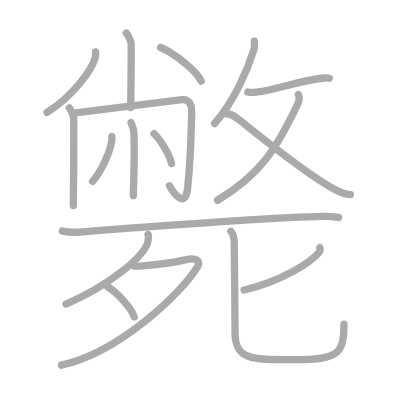
t = 0.00 s
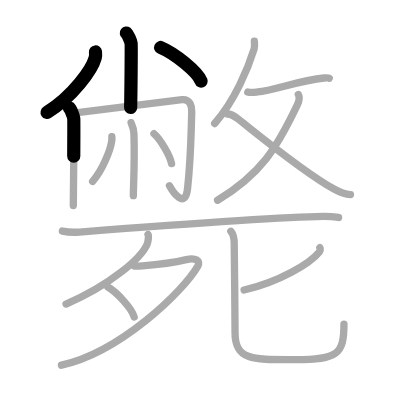
t = 3.50 s
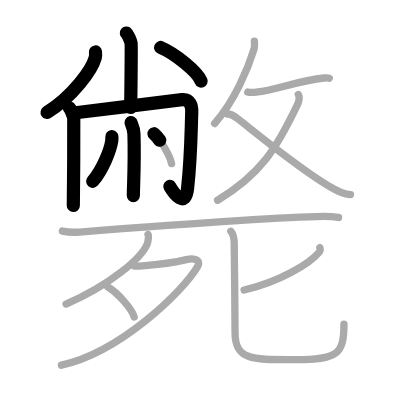
t = 7.25 s
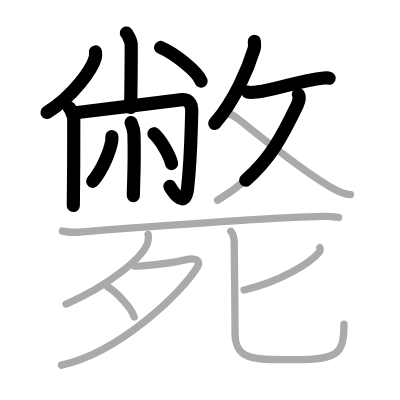
t = 10.75 s
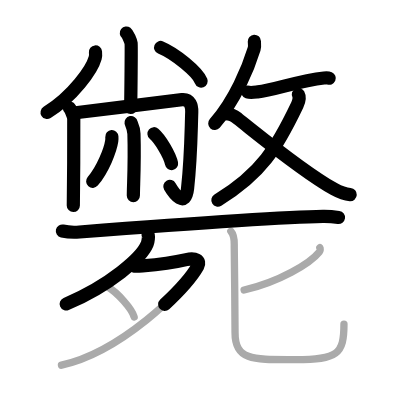
t = 14.50 s
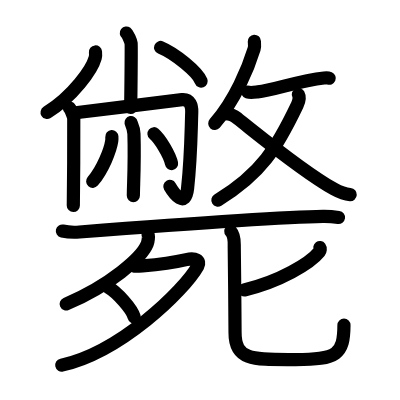
t = 18.00 s

The animated SVG that drew these frames (rendered in a browser with its animation timeline set to each time). Animation: 18 SMIL elements (animate=18); one cycle of 18.00 s.

<?xml version="1.0" standalone="no"?>
<!DOCTYPE svg PUBLIC "-//W3C//DTD SVG 1.1//EN"   "http://www.w3.org/Graphics/SVG/1.1/DTD/svg11.dtd">
<svg width="400px" height="400px"  version="1.1" xmlns="http://www.w3.org/2000/svg">
  <defs>
    <marker id="Triangle" viewBox="0 0 10 10" refX="0" refY="5" markerUnits="strokeWidth" markerWidth="3" style="stroke-opacity:0%;fill:#aaaaaa;" markerHeight="2" orient="auto">
      <path d="M 0 0 L 10 5 L 0 10 z" />
    </marker>
    
    <marker id="Arrow" viewBox="0 0 10 10" refX="5" refY="5" markerUnits="strokeWidth" markerWidth="1.8" style="stroke-opacity:0%;fill:#770000;" markerHeight="2" orient="auto">
      <path d="M 0 4 L 6 4 L 4 1 L 10 5 L 4 9 L 6 6 L 0 6 z" />
        <circle cx="5" cy="5" r="5" />
      </marker>
    
    <marker id="TriangleRed" viewBox="0 0 10 10" refX="0" refY="5" markerUnits="strokeWidth" markerWidth="3" style="stroke-opacity:0%;fill:#CC0000;" markerHeight="2" orient="auto">
      <path d="M 0 0 L 10 5 L 0 10 z" />
    </marker>
    
    <marker id="ArrowRed" viewBox="0 0 10 10" refX="5" refY="5" markerUnits="strokeWidth" markerWidth="1.8" style="stroke-opacity:0%;fill:#CC0000;" markerHeight="2" orient="auto">
      <path d="M 0 4 L 6 4 L 4 1 L 10 5 L 4 9 L 6 6 L 0 6 z" />
        <circle cx="5" cy="5" r="5" />
      </marker>
    
  </defs>
  
  <path style="fill:#ffffff; fill-opacity:100%; fill-rule:evenodd; stroke-width:0;" d="M 0 0 L 400px 0 L 400px 400px L 0 400px L 0 0" />

  <g transform="scale(3.6697247706422 3.6697247706422)">
<path style="fill:none; fill-opacity:0%; fill-rule:evenodd; stroke:#aaaaaa; stroke-opacity:100%; stroke-width: 1.5pt; stroke-linejoin:round; stroke-linecap:round;" d="M34.43 9c0.39 0.3 1.22 2.21 1.3 2.8c0.08 0.59-0.05 13.8-0.13 17.5"></path>
<path style="fill:none; fill-opacity:0%; fill-rule:evenodd; stroke:#aaaaaa; stroke-opacity:100%; stroke-width: 1.5pt; stroke-linejoin:round; stroke-linecap:round;" d="M26.02 14.16c0.04 0.39 0.08 1-0.07 1.56c-0.9 3.29-6.07 10.5-13.13 14.92"></path>
<path style="fill:none; fill-opacity:0%; fill-rule:evenodd; stroke:#aaaaaa; stroke-opacity:100%; stroke-width: 1.5pt; stroke-linejoin:round; stroke-linecap:round;" d="M43.77 12.94c3.9 1.62 10.07 6.64 11.04 9.16"></path>
<path style="fill:none; fill-opacity:0%; fill-rule:evenodd; stroke:#aaaaaa; stroke-opacity:100%; stroke-width: 1.5pt; stroke-linejoin:round; stroke-linecap:round;" d="M18.9 29.38c0.36 0.3 1.13 2.27 1.2 2.88c0.07 0.61-0.05 19.95-0.12 23.74"></path>
<path style="fill:none; fill-opacity:0%; fill-rule:evenodd; stroke:#aaaaaa; stroke-opacity:100%; stroke-width: 1.5pt; stroke-linejoin:round; stroke-linecap:round;" d="M20.06 30.81c2.56-0.25 27.64-3.52 29.55-3.67c2.24-0.18 2.69 1.8 2.64 3.39c-0.29 9.81-0.27 12.87-1.13 20.77c-0.62 5.74-3.86 1.28-4.94-0.67"></path>
<path style="fill:none; fill-opacity:0%; fill-rule:evenodd; stroke:#aaaaaa; stroke-opacity:100%; stroke-width: 1.5pt; stroke-linejoin:round; stroke-linecap:round;" d="M35.71 33.41c0.05 0.26 0.73 1.37 0.79 3.04c0.25 8.02-0.16 14.12-0.16 16.86"></path>
<path style="fill:none; fill-opacity:0%; fill-rule:evenodd; stroke:#aaaaaa; stroke-opacity:100%; stroke-width: 1.5pt; stroke-linejoin:round; stroke-linecap:round;" d="M30.48 37.25c0.02 0.29 0.03 0.74-0.03 1.15c-0.36 2.43-2.4 7.76-5.2 11.02"></path>
<path style="fill:none; fill-opacity:0%; fill-rule:evenodd; stroke:#aaaaaa; stroke-opacity:100%; stroke-width: 1.5pt; stroke-linejoin:round; stroke-linecap:round;" d="M41.96 36.44c1.69 1.44 4.37 5.91 4.79 8.15"></path>
<path style="fill:none; fill-opacity:0%; fill-rule:evenodd; stroke:#aaaaaa; stroke-opacity:100%; stroke-width: 1.5pt; stroke-linejoin:round; stroke-linecap:round;" d="M69.31 11.25c0.03 0.52 0.16 1.35-0.06 2.07c-1.6 5.21-5.21 14.05-10.75 20.34"></path>
<path style="fill:none; fill-opacity:0%; fill-rule:evenodd; stroke:#aaaaaa; stroke-opacity:100%; stroke-width: 1.5pt; stroke-linejoin:round; stroke-linecap:round;" d="M67.52 25.09c0.79 0.26 2.26 0 2.69-0.04c4.43-0.42 11.32-3.12 18.09-3.79c0.76-0.08 1.23-0.02 1.42 0.07"></path>
<path style="fill:none; fill-opacity:0%; fill-rule:evenodd; stroke:#aaaaaa; stroke-opacity:100%; stroke-width: 1.5pt; stroke-linejoin:round; stroke-linecap:round;" d="M81.3 25.75c0.36 0.67 0.24 1.77-0.31 2.91c-5.6 11.71-9.76 18.67-21.7 25.91"></path>
<path style="fill:none; fill-opacity:0%; fill-rule:evenodd; stroke:#aaaaaa; stroke-opacity:100%; stroke-width: 1.5pt; stroke-linejoin:round; stroke-linecap:round;" d="M61.98 31.07c1.17 0 1.86 0.54 2.79 1.26c6.29 4.94 17.85 14.5 26.25 19.19c1.55 0.86 3.18 1.44 4.48 1.52"></path>
<path style="fill:none; fill-opacity:0%; fill-rule:evenodd; stroke:#aaaaaa; stroke-opacity:100%; stroke-width: 1.5pt; stroke-linejoin:round; stroke-linecap:round;" d="M17 62.96c1.22 0.27 3.45 0.37 4.66 0.27c19.52-1.49 54.46-4.08 66.33-4.25c2.03-0.03 3.25 0.13 4.26 0.27"></path>
<path style="fill:none; fill-opacity:0%; fill-rule:evenodd; stroke:#aaaaaa; stroke-opacity:100%; stroke-width: 1.5pt; stroke-linejoin:round; stroke-linecap:round;" d="M40.34 63.88c0.24 0.32 0.03 1.96-0.22 2.6C38.59 70.27 29.96 77.77 18 82.85"></path>
<path style="fill:none; fill-opacity:0%; fill-rule:evenodd; stroke:#aaaaaa; stroke-opacity:100%; stroke-width: 1.5pt; stroke-linejoin:round; stroke-linecap:round;" d="M36.56 72.52c0.28 0.02 1.46 0 2.26-0.07c2.61-0.21 8.46-0.87 11.94-1.69c2.5-0.59 3.99 0.26 3.14 1.77C50.06 79.3 32.74 96 16.75 99.51"></path>
<path style="fill:none; fill-opacity:0%; fill-rule:evenodd; stroke:#aaaaaa; stroke-opacity:100%; stroke-width: 1.5pt; stroke-linejoin:round; stroke-linecap:round;" d="M29.39 78.22c2.53 1.44 6.54 5.91 7.17 8.15"></path>
<path style="fill:none; fill-opacity:0%; fill-rule:evenodd; stroke:#aaaaaa; stroke-opacity:100%; stroke-width: 1.5pt; stroke-linejoin:round; stroke-linecap:round;" d="M87.16 67.47c0.16 0.22 0.15 0.81-0.15 1.19c-2.49 3.12-10.93 8.16-20.49 10.37"></path>
<path style="fill:none; fill-opacity:0%; fill-rule:evenodd; stroke:#aaaaaa; stroke-opacity:100%; stroke-width: 1.5pt; stroke-linejoin:round; stroke-linecap:round;" d="M62.9 63.03c1.1 1.22 0.93 2.92 0.93 4.12c0 1.11 0.25 20.01 0.22 23.43C64 98.4 69.25 98 80.55 98c11.45 0 13.18-1.5 13.18-9.68"></path>

<path style="fill:none; fill-opacity:0%; fill-rule:evenodd; stroke:#000000; stroke-opacity:100%; stroke-width: 2.7pt; stroke-linejoin:round; stroke-linecap:round;" d="M34.43 9c0.39 0.3 1.22 2.21 1.3 2.8c0.08 0.59-0.05 13.8-0.13 17.5" pathLength="100" stroke-dashoffset="100" stroke-dasharray="100 105"><animate id="dashAnim1" attributeName="stroke-dashoffset" from="100" to="0" dur="1s" calcMode="linear" fill="freeze"/></path>
<path style="fill:none; fill-opacity:0%; fill-rule:evenodd; stroke:#000000; stroke-opacity:100%; stroke-width: 2.7pt; stroke-linejoin:round; stroke-linecap:round;" d="M26.02 14.16c0.04 0.39 0.08 1-0.07 1.56c-0.9 3.29-6.07 10.5-13.13 14.92" pathLength="100" stroke-dashoffset="100" stroke-dasharray="100 105"><animate id="dashAnim2" attributeName="stroke-dashoffset" from="100" to="0" dur="1s" calcMode="linear" begin="dashAnim1.end" fill="freeze"/></path>
<path style="fill:none; fill-opacity:0%; fill-rule:evenodd; stroke:#000000; stroke-opacity:100%; stroke-width: 2.7pt; stroke-linejoin:round; stroke-linecap:round;" d="M43.77 12.94c3.9 1.62 10.07 6.64 11.04 9.16" pathLength="100" stroke-dashoffset="100" stroke-dasharray="100 105"><animate id="dashAnim3" attributeName="stroke-dashoffset" from="100" to="0" dur="1s" calcMode="linear" begin="dashAnim2.end" fill="freeze"/></path>
<path style="fill:none; fill-opacity:0%; fill-rule:evenodd; stroke:#000000; stroke-opacity:100%; stroke-width: 2.7pt; stroke-linejoin:round; stroke-linecap:round;" d="M18.9 29.38c0.36 0.3 1.13 2.27 1.2 2.88c0.07 0.61-0.05 19.95-0.12 23.74" pathLength="100" stroke-dashoffset="100" stroke-dasharray="100 105"><animate id="dashAnim4" attributeName="stroke-dashoffset" from="100" to="0" dur="1s" calcMode="linear" begin="dashAnim3.end" fill="freeze"/></path>
<path style="fill:none; fill-opacity:0%; fill-rule:evenodd; stroke:#000000; stroke-opacity:100%; stroke-width: 2.7pt; stroke-linejoin:round; stroke-linecap:round;" d="M20.06 30.81c2.56-0.25 27.64-3.52 29.55-3.67c2.24-0.18 2.69 1.8 2.64 3.39c-0.29 9.81-0.27 12.87-1.13 20.77c-0.62 5.74-3.86 1.28-4.94-0.67" pathLength="100" stroke-dashoffset="100" stroke-dasharray="100 105"><animate id="dashAnim5" attributeName="stroke-dashoffset" from="100" to="0" dur="1s" calcMode="linear" begin="dashAnim4.end" fill="freeze"/></path>
<path style="fill:none; fill-opacity:0%; fill-rule:evenodd; stroke:#000000; stroke-opacity:100%; stroke-width: 2.7pt; stroke-linejoin:round; stroke-linecap:round;" d="M35.71 33.41c0.05 0.26 0.73 1.37 0.79 3.04c0.25 8.02-0.16 14.12-0.16 16.86" pathLength="100" stroke-dashoffset="100" stroke-dasharray="100 105"><animate id="dashAnim6" attributeName="stroke-dashoffset" from="100" to="0" dur="1s" calcMode="linear" begin="dashAnim5.end" fill="freeze"/></path>
<path style="fill:none; fill-opacity:0%; fill-rule:evenodd; stroke:#000000; stroke-opacity:100%; stroke-width: 2.7pt; stroke-linejoin:round; stroke-linecap:round;" d="M30.48 37.25c0.02 0.29 0.03 0.74-0.03 1.15c-0.36 2.43-2.4 7.76-5.2 11.02" pathLength="100" stroke-dashoffset="100" stroke-dasharray="100 105"><animate id="dashAnim7" attributeName="stroke-dashoffset" from="100" to="0" dur="1s" calcMode="linear" begin="dashAnim6.end" fill="freeze"/></path>
<path style="fill:none; fill-opacity:0%; fill-rule:evenodd; stroke:#000000; stroke-opacity:100%; stroke-width: 2.7pt; stroke-linejoin:round; stroke-linecap:round;" d="M41.96 36.44c1.69 1.44 4.37 5.91 4.79 8.15" pathLength="100" stroke-dashoffset="100" stroke-dasharray="100 105"><animate id="dashAnim8" attributeName="stroke-dashoffset" from="100" to="0" dur="1s" calcMode="linear" begin="dashAnim7.end" fill="freeze"/></path>
<path style="fill:none; fill-opacity:0%; fill-rule:evenodd; stroke:#000000; stroke-opacity:100%; stroke-width: 2.7pt; stroke-linejoin:round; stroke-linecap:round;" d="M69.31 11.25c0.03 0.52 0.16 1.35-0.06 2.07c-1.6 5.21-5.21 14.05-10.75 20.34" pathLength="100" stroke-dashoffset="100" stroke-dasharray="100 105"><animate id="dashAnim9" attributeName="stroke-dashoffset" from="100" to="0" dur="1s" calcMode="linear" begin="dashAnim8.end" fill="freeze"/></path>
<path style="fill:none; fill-opacity:0%; fill-rule:evenodd; stroke:#000000; stroke-opacity:100%; stroke-width: 2.7pt; stroke-linejoin:round; stroke-linecap:round;" d="M67.52 25.09c0.79 0.26 2.26 0 2.69-0.04c4.43-0.42 11.32-3.12 18.09-3.79c0.76-0.08 1.23-0.02 1.42 0.07" pathLength="100" stroke-dashoffset="100" stroke-dasharray="100 105"><animate id="dashAnim10" attributeName="stroke-dashoffset" from="100" to="0" dur="1s" calcMode="linear" begin="dashAnim9.end" fill="freeze"/></path>
<path style="fill:none; fill-opacity:0%; fill-rule:evenodd; stroke:#000000; stroke-opacity:100%; stroke-width: 2.7pt; stroke-linejoin:round; stroke-linecap:round;" d="M81.3 25.75c0.36 0.67 0.24 1.77-0.31 2.91c-5.6 11.71-9.76 18.67-21.7 25.91" pathLength="100" stroke-dashoffset="100" stroke-dasharray="100 105"><animate id="dashAnim11" attributeName="stroke-dashoffset" from="100" to="0" dur="1s" calcMode="linear" begin="dashAnim10.end" fill="freeze"/></path>
<path style="fill:none; fill-opacity:0%; fill-rule:evenodd; stroke:#000000; stroke-opacity:100%; stroke-width: 2.7pt; stroke-linejoin:round; stroke-linecap:round;" d="M61.98 31.07c1.17 0 1.86 0.54 2.79 1.26c6.29 4.94 17.85 14.5 26.25 19.19c1.55 0.86 3.18 1.44 4.48 1.52" pathLength="100" stroke-dashoffset="100" stroke-dasharray="100 105"><animate id="dashAnim12" attributeName="stroke-dashoffset" from="100" to="0" dur="1s" calcMode="linear" begin="dashAnim11.end" fill="freeze"/></path>
<path style="fill:none; fill-opacity:0%; fill-rule:evenodd; stroke:#000000; stroke-opacity:100%; stroke-width: 2.7pt; stroke-linejoin:round; stroke-linecap:round;" d="M17 62.96c1.22 0.27 3.45 0.37 4.66 0.27c19.52-1.49 54.46-4.08 66.33-4.25c2.03-0.03 3.25 0.13 4.26 0.27" pathLength="100" stroke-dashoffset="100" stroke-dasharray="100 105"><animate id="dashAnim13" attributeName="stroke-dashoffset" from="100" to="0" dur="1s" calcMode="linear" begin="dashAnim12.end" fill="freeze"/></path>
<path style="fill:none; fill-opacity:0%; fill-rule:evenodd; stroke:#000000; stroke-opacity:100%; stroke-width: 2.7pt; stroke-linejoin:round; stroke-linecap:round;" d="M40.34 63.88c0.24 0.32 0.03 1.96-0.22 2.6C38.59 70.27 29.96 77.77 18 82.85" pathLength="100" stroke-dashoffset="100" stroke-dasharray="100 105"><animate id="dashAnim14" attributeName="stroke-dashoffset" from="100" to="0" dur="1s" calcMode="linear" begin="dashAnim13.end" fill="freeze"/></path>
<path style="fill:none; fill-opacity:0%; fill-rule:evenodd; stroke:#000000; stroke-opacity:100%; stroke-width: 2.7pt; stroke-linejoin:round; stroke-linecap:round;" d="M36.56 72.52c0.28 0.02 1.46 0 2.26-0.07c2.61-0.21 8.46-0.87 11.94-1.69c2.5-0.59 3.99 0.26 3.14 1.77C50.06 79.3 32.74 96 16.75 99.51" pathLength="100" stroke-dashoffset="100" stroke-dasharray="100 105"><animate id="dashAnim15" attributeName="stroke-dashoffset" from="100" to="0" dur="1s" calcMode="linear" begin="dashAnim14.end" fill="freeze"/></path>
<path style="fill:none; fill-opacity:0%; fill-rule:evenodd; stroke:#000000; stroke-opacity:100%; stroke-width: 2.7pt; stroke-linejoin:round; stroke-linecap:round;" d="M29.39 78.22c2.53 1.44 6.54 5.91 7.17 8.15" pathLength="100" stroke-dashoffset="100" stroke-dasharray="100 105"><animate id="dashAnim16" attributeName="stroke-dashoffset" from="100" to="0" dur="1s" calcMode="linear" begin="dashAnim15.end" fill="freeze"/></path>
<path style="fill:none; fill-opacity:0%; fill-rule:evenodd; stroke:#000000; stroke-opacity:100%; stroke-width: 2.7pt; stroke-linejoin:round; stroke-linecap:round;" d="M87.16 67.47c0.16 0.22 0.15 0.81-0.15 1.19c-2.49 3.12-10.93 8.16-20.49 10.37" pathLength="100" stroke-dashoffset="100" stroke-dasharray="100 105"><animate id="dashAnim17" attributeName="stroke-dashoffset" from="100" to="0" dur="1s" calcMode="linear" begin="dashAnim16.end" fill="freeze"/></path>
<path style="fill:none; fill-opacity:0%; fill-rule:evenodd; stroke:#000000; stroke-opacity:100%; stroke-width: 2.7pt; stroke-linejoin:round; stroke-linecap:round;" d="M62.9 63.03c1.1 1.22 0.93 2.92 0.93 4.12c0 1.11 0.25 20.01 0.22 23.43C64 98.4 69.25 98 80.55 98c11.45 0 13.18-1.5 13.18-9.68" pathLength="100" stroke-dashoffset="100" stroke-dasharray="100 105"><animate id="dashAnim18" attributeName="stroke-dashoffset" from="100" to="0" dur="1s" calcMode="linear" begin="dashAnim17.end" fill="freeze"/></path>

</g>

</svg>  
          
